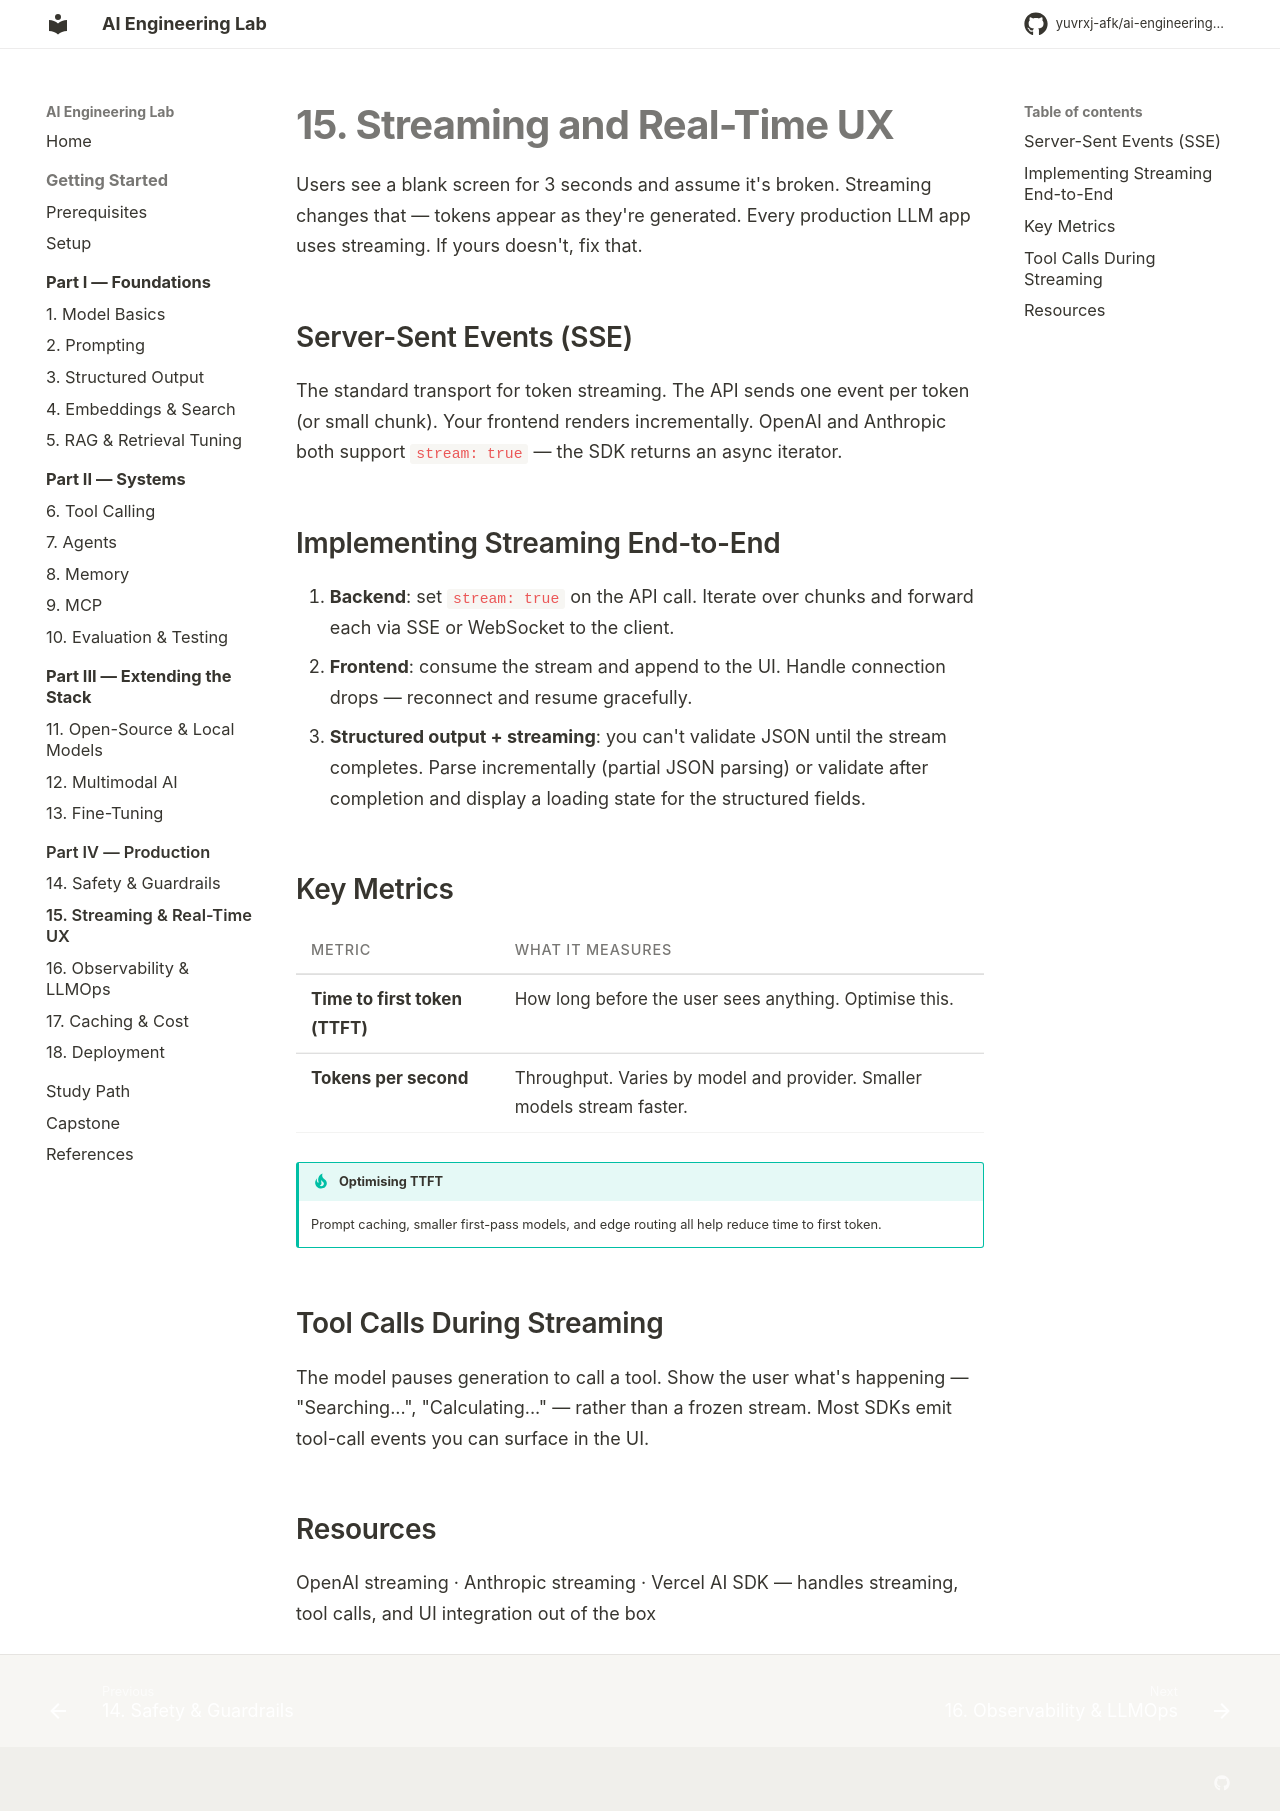

repository: yuvrxj-afk/ai-engineering-lab · page: production/15-streaming/index.html · generator: mkdocs

# 15. Streaming and Real-Time UX

Users see a blank screen for 3 seconds and assume it's broken. Streaming changes that — tokens appear as they're generated. Every production LLM app uses streaming. If yours doesn't, fix that.

## Server-Sent Events (SSE)

The standard transport for token streaming. The API sends one event per token (or small chunk). Your frontend renders incrementally. OpenAI and Anthropic both support `stream: true` — the SDK returns an async iterator.

## Implementing Streaming End-to-End

1. **Backend**: set `stream: true` on the API call. Iterate over chunks and forward each via SSE or WebSocket to the client.
2. **Frontend**: consume the stream and append to the UI. Handle connection drops — reconnect and resume gracefully.
3. **Structured output + streaming**: you can't validate JSON until the stream completes. Parse incrementally (partial JSON parsing) or validate after completion and display a loading state for the structured fields.

## Key Metrics

| Metric | What it measures |
|--------|------------------|
| **Time to first token (TTFT)** | How long before the user sees anything. Optimise this. |
| **Tokens per second** | Throughput. Varies by model and provider. Smaller models stream faster. |

!!! tip "Optimising TTFT"
    Prompt caching, smaller first-pass models, and edge routing all help reduce time to first token.

## Tool Calls During Streaming

The model pauses generation to call a tool. Show the user what's happening — "Searching...", "Calculating..." — rather than a frozen stream. Most SDKs emit tool-call events you can surface in the UI.

## Resources

[OpenAI streaming](https://platform.openai.com/docs/api-reference/streaming) · [Anthropic streaming](https://docs.anthropic.com/en/api/messages-streaming) · [Vercel AI SDK](https://sdk.vercel.ai/docs) — handles streaming, tool calls, and UI integration out of the box
